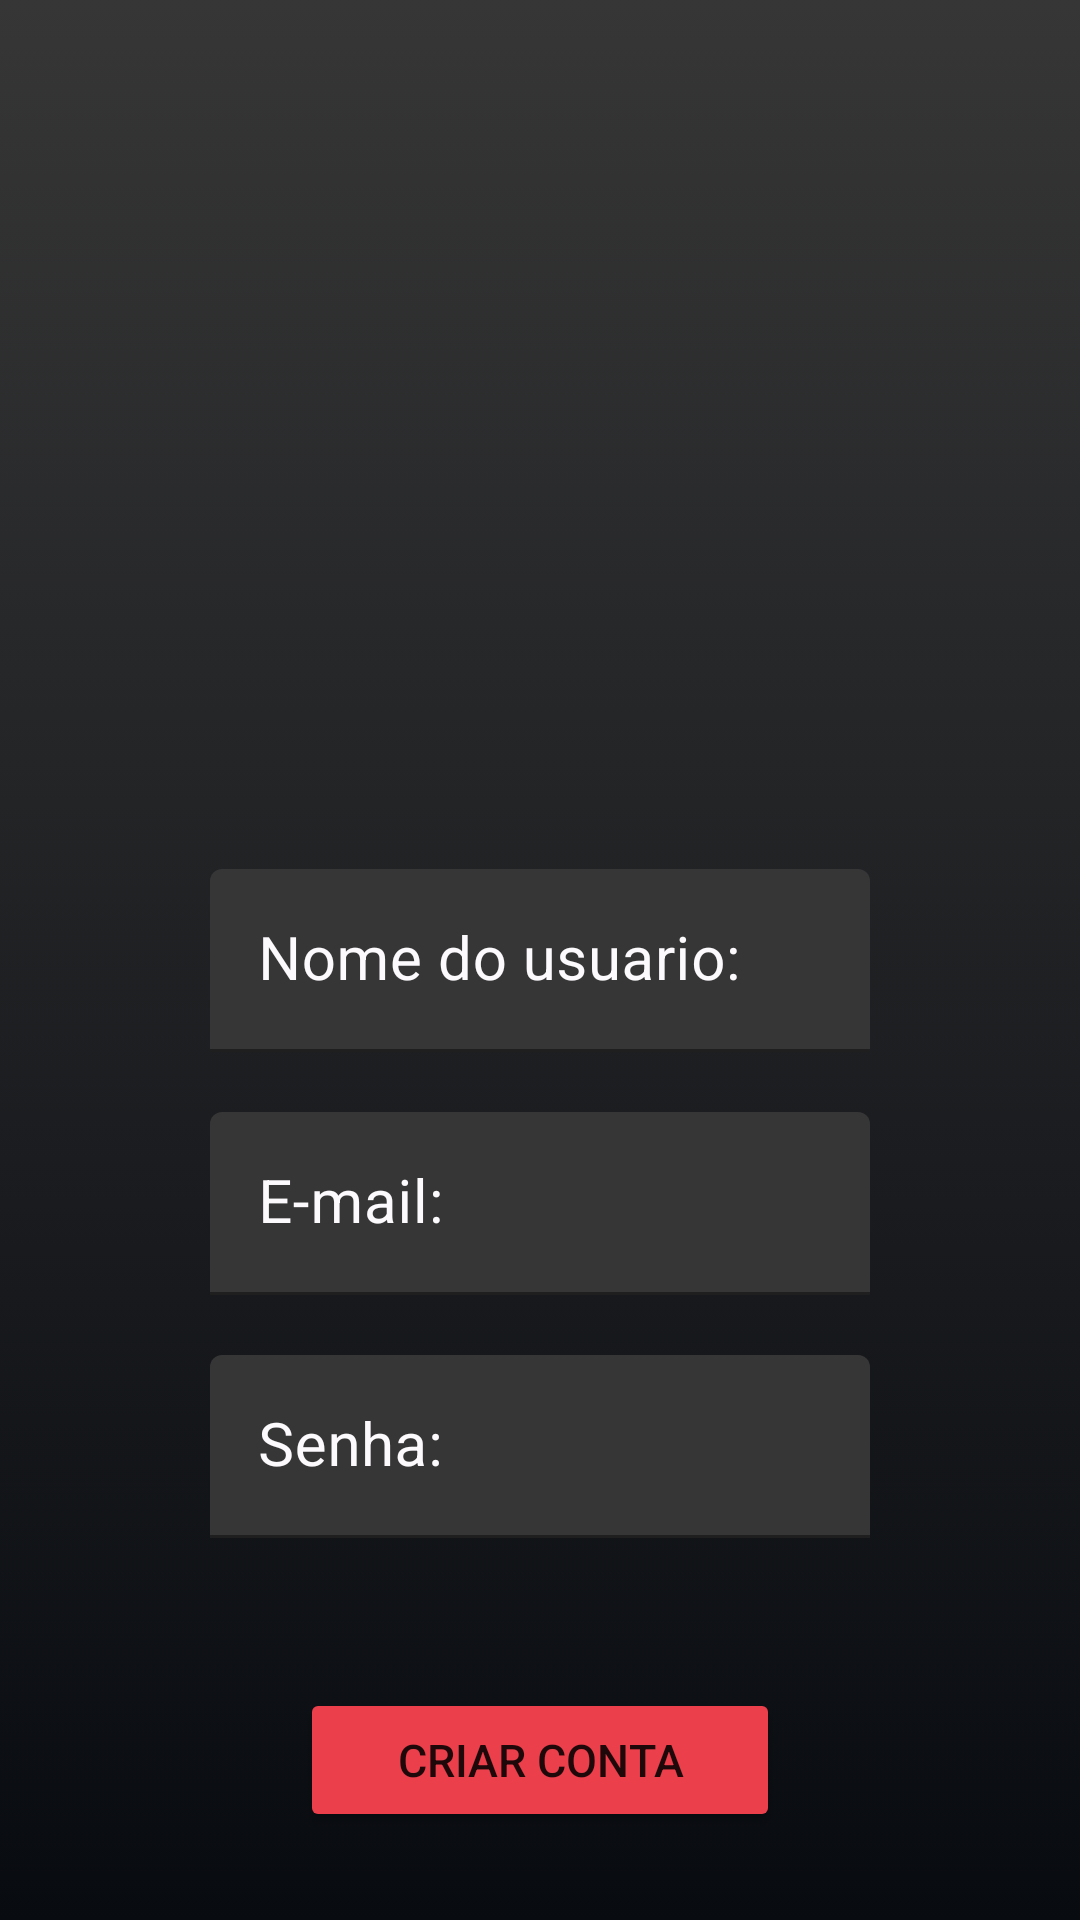

Produce the Android XML layout that renders to this screen, including the resource entries it uses.
<!-- AndroidManifest.xml: application theme Theme.FundatecHeroes -->
<!-- res/layout/activity_profile.xml -->
<?xml version="1.0" encoding="utf-8"?>
<layout>

    <androidx.constraintlayout.widget.ConstraintLayout xmlns:android="http://schemas.android.com/apk/res/android"
        xmlns:app="http://schemas.android.com/apk/res-auto"
        android:layout_width="match_parent"
        android:layout_height="match_parent"
        android:background="@drawable/degrade">


        <ImageView
            android:id="@+id/imageview_profile"
            android:layout_width="wrap_content"
            android:layout_height="250dp"
            android:layout_marginTop="10dp"
            android:src="@drawable/mileshero"
            app:layout_constraintBottom_toTopOf="@id/input_onboardingNome"
            app:layout_constraintEnd_toEndOf="parent"
            app:layout_constraintStart_toStartOf="parent"
            app:layout_constraintTop_toTopOf="parent" />

        <com.google.android.material.textfield.TextInputLayout
            android:id="@+id/input_onboardingNome"
            android:layout_width="match_parent"
            android:layout_height="wrap_content"
            android:textColorHint="@color/fundoHeroBranco"
            app:boxBackgroundColor="@color/fundoHeroBlack2"
            app:layout_constraintBottom_toBottomOf="parent"
            app:layout_constraintEnd_toEndOf="parent"
            app:layout_constraintStart_toStartOf="parent"
            app:layout_constraintTop_toTopOf="parent">

            <EditText
                android:id="@+id/onboardingNome"
                android:layout_width="match_parent"
                android:layout_height="wrap_content"
                android:layout_marginHorizontal="70dp"
                android:hint="@string/app_campo_nomeUsuario"
                android:inputType="text"
                android:textColor="@color/fundoHeroBranco"
                android:textSize="20sp" />
        </com.google.android.material.textfield.TextInputLayout>

        <com.google.android.material.textfield.TextInputLayout
            android:id="@+id/input_onboardingEmail"
            android:layout_width="match_parent"
            android:layout_height="wrap_content"
            android:textColorHint="@color/fundoHeroBranco"
            app:boxBackgroundColor="@color/fundoHeroBlack2"
            app:layout_constraintEnd_toEndOf="@+id/input_onboardingNome"
            app:layout_constraintStart_toStartOf="@+id/input_onboardingNome"
            app:layout_constraintTop_toBottomOf="@+id/input_onboardingNome">

            <EditText
                android:id="@+id/onboardingEmail"
                android:layout_width="match_parent"
                android:layout_height="wrap_content"
                android:layout_marginHorizontal="70dp"
                android:layout_marginTop="20dp"
                android:hint="@string/app_campo_email"
                android:inputType="textEmailAddress"
                android:textColor="@color/fundoHeroBranco"
                android:textSize="20sp"

                />
        </com.google.android.material.textfield.TextInputLayout>

        <com.google.android.material.textfield.TextInputLayout
            android:id="@+id/input_onboardingSenha"
            android:layout_width="match_parent"
            android:layout_height="wrap_content"
            android:textColorHint="@color/fundoHeroBranco"
            app:boxBackgroundColor="@color/fundoHeroBlack2"
            app:layout_constraintEnd_toEndOf="@+id/input_onboardingEmail"
            app:layout_constraintStart_toStartOf="@+id/input_onboardingEmail"
            app:layout_constraintTop_toBottomOf="@+id/input_onboardingEmail">

            <EditText
                android:id="@+id/onboardingSenha"
                android:layout_width="match_parent"
                android:layout_height="wrap_content"
                android:layout_marginHorizontal="70dp"
                android:layout_marginTop="20dp"
                android:hint="@string/app_campo_senha"
                android:inputType="textPassword"
                android:textColor="@color/fundoHeroBranco"
                android:textSize="20sp" />
        </com.google.android.material.textfield.TextInputLayout>

        <Button
            android:id="@+id/buttonCriarConta"
            android:layout_width="match_parent"
            android:layout_height="wrap_content"
            android:layout_marginHorizontal="100dp"
            android:layout_marginTop="50dp"
            android:backgroundTint="@color/fundoHeroVermelho"
            android:text="@string/app_botao_onboarding"
            android:textSize="15sp"
            android:textStyle="normal"
            app:layout_constraintEnd_toEndOf="@id/input_onboardingSenha"
            app:layout_constraintStart_toStartOf="@id/input_onboardingSenha"
            app:layout_constraintTop_toBottomOf="@+id/input_onboardingSenha" />

        <ProgressBar
            android:id="@+id/progressBar"
            style="?android:attr/progressBarStyle"
            android:layout_width="wrap_content"
            android:layout_height="wrap_content"
            android:visibility="gone"
            app:layout_constraintBottom_toBottomOf="parent"
            app:layout_constraintEnd_toEndOf="parent"
            app:layout_constraintStart_toStartOf="parent"
            app:layout_constraintTop_toTopOf="parent" />

    </androidx.constraintlayout.widget.ConstraintLayout>

</layout>
<!-- resources referenced by this layout -->
<resources>
  <color name="fundoHeroBlack2">#363636</color>
  <color name="fundoHeroBranco">#fdfafd</color>
  <color name="fundoHeroVermelho">#ec3f4c</color>
  <!-- drawable degrade (drawable) -->
  <?xml version="1.0" encoding="utf-8"?>
  <selector xmlns:android="http://schemas.android.com/apk/res/android">
  
      <item>
          <shape>
              <gradient android:startColor="@color/fundoHeroBlack"
                          android:endColor="@color/fundoHeroBlack2"
                          android:type="linear"
                          android:angle="90" >
              </gradient>
          </shape>
      </item>
  
  </selector>
  <string name="app_botao_onboarding">Criar Conta</string>
  <string name="app_campo_email">E-mail:</string>
  <string name="app_campo_nomeUsuario">Nome do usuario:</string>
  <string name="app_campo_senha">Senha:</string>
  <style name="Theme.FundatecHeroes" parent="Theme.MaterialComponents.DayNight.DarkActionBar">
          <item name="colorPrimary">@color/fundoHeroBranco</item>
          <item name="colorPrimaryVariant">@color/fundoHeroBlack2</item>
          <item name="colorOnPrimary">@color/white</item>
          <item name="colorSecondary">@color/teal_200</item>
          <item name="colorSecondaryVariant">@color/teal_700</item>
          <item name="colorOnSecondary">@color/black</item>
          <item name="android:statusBarColor">@color/fundoHeroVermelho</item>
      </style>
  <color name="fundoHeroBlack">#080b10</color>
  <color name="white">#FFFFFFFF</color>
  <color name="teal_200">#FF03DAC5</color>
  <color name="teal_700">#FF018786</color>
  <color name="black">#FF000000</color>
</resources>
